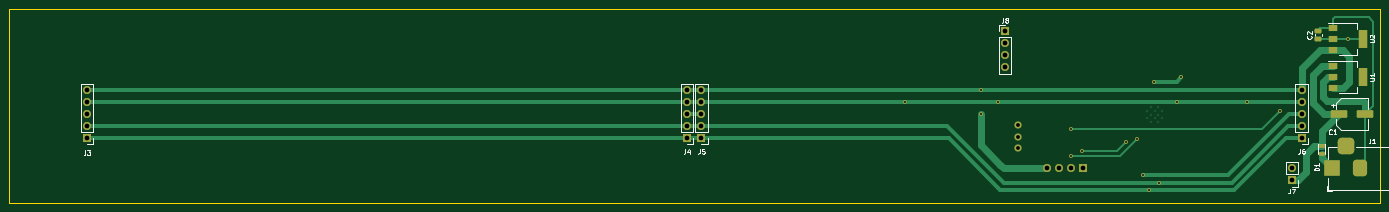
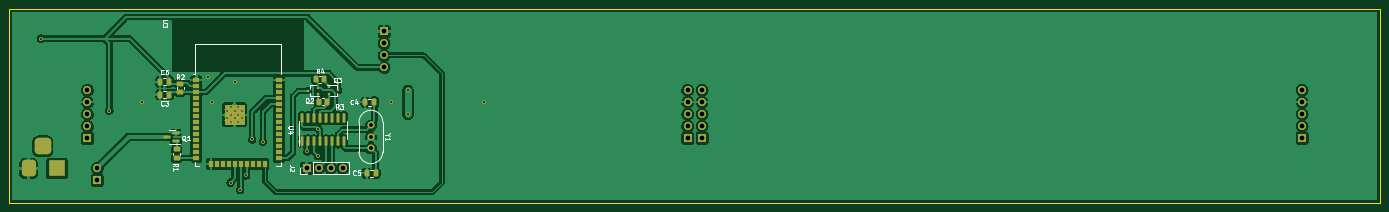
Circuit board: 11 layer files. Board 290.0 x 40.9 mm.
- bottom_copper: Display_LED-CuBottom.gbr (197934 bytes)
- top_copper: Display_LED-CuTop.gbr (11086 bytes)
- outline: Display_LED-EdgeCuts.gbr (689 bytes)
- bottom_mask: Display_LED-MaskBottom.gbr (6448 bytes)
- top_mask: Display_LED-MaskTop.gbr (3767 bytes)
- drill: Display_LED-NPTH.drl (272 bytes)
- drill: Display_LED-PTH.drl (1606 bytes)
- paste: Display_LED-PasteBottom.gbr (4326 bytes)
- paste: Display_LED-PasteTop.gbr (1783 bytes)
- bottom_silk: Display_LED-SilkBottom.gbr (19340 bytes)
- top_silk: Display_LED-SilkTop.gbr (14014 bytes)

=== bottom_copper: Display_LED-CuBottom.gbr (197934 bytes, source omitted) ===
=== top_copper: Display_LED-CuTop.gbr (11086 bytes, source omitted) ===
=== outline: Display_LED-EdgeCuts.gbr ===
%TF.GenerationSoftware,KiCad,Pcbnew,(6.0.8)*%
%TF.CreationDate,2022-12-26T14:05:03+00:00*%
%TF.ProjectId,Display_LED,44697370-6c61-4795-9f4c-45442e6b6963,1*%
%TF.SameCoordinates,Original*%
%TF.FileFunction,Profile,NP*%
%FSLAX46Y46*%
G04 Gerber Fmt 4.6, Leading zero omitted, Abs format (unit mm)*
G04 Created by KiCad (PCBNEW (6.0.8)) date 2022-12-26 14:05:03*
%MOMM*%
%LPD*%
G01*
G04 APERTURE LIST*
%TA.AperFunction,Profile*%
%ADD10C,0.100000*%
%TD*%
G04 APERTURE END LIST*
D10*
X352860000Y-113940000D02*
X62830000Y-113940000D01*
X62830000Y-113940000D02*
X62830000Y-154850000D01*
X62830000Y-154850000D02*
X352860000Y-154850000D01*
X352860000Y-154850000D02*
X352860000Y-113940000D01*
M02*

=== bottom_mask: Display_LED-MaskBottom.gbr ===
%TF.GenerationSoftware,KiCad,Pcbnew,(6.0.8)*%
%TF.CreationDate,2022-12-26T14:05:03+00:00*%
%TF.ProjectId,Display_LED,44697370-6c61-4795-9f4c-45442e6b6963,1*%
%TF.SameCoordinates,Original*%
%TF.FileFunction,Soldermask,Bot*%
%TF.FilePolarity,Negative*%
%FSLAX46Y46*%
G04 Gerber Fmt 4.6, Leading zero omitted, Abs format (unit mm)*
G04 Created by KiCad (PCBNEW (6.0.8)) date 2022-12-26 14:05:03*
%MOMM*%
%LPD*%
G01*
G04 APERTURE LIST*
G04 Aperture macros list*
%AMRoundRect*
0 Rectangle with rounded corners*
0 $1 Rounding radius*
0 $2 $3 $4 $5 $6 $7 $8 $9 X,Y pos of 4 corners*
0 Add a 4 corners polygon primitive as box body*
4,1,4,$2,$3,$4,$5,$6,$7,$8,$9,$2,$3,0*
0 Add four circle primitives for the rounded corners*
1,1,$1+$1,$2,$3*
1,1,$1+$1,$4,$5*
1,1,$1+$1,$6,$7*
1,1,$1+$1,$8,$9*
0 Add four rect primitives between the rounded corners*
20,1,$1+$1,$2,$3,$4,$5,0*
20,1,$1+$1,$4,$5,$6,$7,0*
20,1,$1+$1,$6,$7,$8,$9,0*
20,1,$1+$1,$8,$9,$2,$3,0*%
G04 Aperture macros list end*
%ADD10R,1.700000X1.700000*%
%ADD11O,1.700000X1.700000*%
%ADD12R,3.500000X3.500000*%
%ADD13RoundRect,0.750000X0.750000X1.000000X-0.750000X1.000000X-0.750000X-1.000000X0.750000X-1.000000X0*%
%ADD14RoundRect,0.875000X0.875000X0.875000X-0.875000X0.875000X-0.875000X-0.875000X0.875000X-0.875000X0*%
%ADD15RoundRect,0.250000X0.450000X-0.262500X0.450000X0.262500X-0.450000X0.262500X-0.450000X-0.262500X0*%
%ADD16RoundRect,0.250000X-0.250000X-0.475000X0.250000X-0.475000X0.250000X0.475000X-0.250000X0.475000X0*%
%ADD17C,1.500000*%
%ADD18RoundRect,0.150000X-0.587500X-0.150000X0.587500X-0.150000X0.587500X0.150000X-0.587500X0.150000X0*%
%ADD19RoundRect,0.250000X-0.262500X-0.450000X0.262500X-0.450000X0.262500X0.450000X-0.262500X0.450000X0*%
%ADD20R,0.700000X0.450000*%
%ADD21RoundRect,0.150000X0.150000X-0.825000X0.150000X0.825000X-0.150000X0.825000X-0.150000X-0.825000X0*%
%ADD22R,1.500000X0.900000*%
%ADD23R,0.900000X1.500000*%
%ADD24C,0.475000*%
%ADD25R,4.200000X4.200000*%
%ADD26RoundRect,0.250000X0.262500X0.450000X-0.262500X0.450000X-0.262500X-0.450000X0.262500X-0.450000X0*%
%ADD27C,0.800000*%
G04 APERTURE END LIST*
D10*
%TO.C,J8*%
X273558000Y-118628000D03*
D11*
X273558000Y-121168000D03*
X273558000Y-123708000D03*
X273558000Y-126248000D03*
%TD*%
D10*
%TO.C,J3*%
X79248000Y-141219000D03*
D11*
X79248000Y-138679000D03*
X79248000Y-136139000D03*
X79248000Y-133599000D03*
X79248000Y-131059000D03*
%TD*%
D12*
%TO.C,J1*%
X342800000Y-147600000D03*
D13*
X348800000Y-147600000D03*
D14*
X345800000Y-142900000D03*
%TD*%
D10*
%TO.C,J4*%
X206248000Y-141219000D03*
D11*
X206248000Y-138679000D03*
X206248000Y-136139000D03*
X206248000Y-133599000D03*
X206248000Y-131059000D03*
%TD*%
D10*
%TO.C,J7*%
X334264000Y-150119000D03*
D11*
X334264000Y-147579000D03*
%TD*%
D10*
%TO.C,J6*%
X336360000Y-141219000D03*
D11*
X336360000Y-138679000D03*
X336360000Y-136139000D03*
X336360000Y-133599000D03*
X336360000Y-131059000D03*
%TD*%
D10*
%TO.C,J5*%
X209296000Y-141219000D03*
D11*
X209296000Y-138679000D03*
X209296000Y-136139000D03*
X209296000Y-133599000D03*
X209296000Y-131059000D03*
%TD*%
D15*
%TO.C,R2*%
X316748000Y-131530500D03*
X316748000Y-129705500D03*
%TD*%
D16*
%TO.C,C4*%
X275656000Y-133604000D03*
X277556000Y-133604000D03*
%TD*%
D17*
%TO.C,Y1*%
X276352000Y-138520000D03*
X276352000Y-140960000D03*
X276352000Y-143400000D03*
%TD*%
D10*
%TO.C,J2*%
X289972000Y-147574000D03*
D11*
X287432000Y-147574000D03*
X284892000Y-147574000D03*
X282352000Y-147574000D03*
%TD*%
D16*
%TO.C,C5*%
X275316000Y-148624000D03*
X277216000Y-148624000D03*
%TD*%
D18*
%TO.C,Q1*%
X317578500Y-141920000D03*
X317578500Y-140020000D03*
X319453500Y-140970000D03*
%TD*%
D19*
%TO.C,R3*%
X285545500Y-133530000D03*
X287370500Y-133530000D03*
%TD*%
D20*
%TO.C,Q3*%
X285298000Y-130466000D03*
X285298000Y-131766000D03*
X283298000Y-131116000D03*
%TD*%
D16*
%TO.C,C6*%
X319090000Y-129286000D03*
X320990000Y-129286000D03*
%TD*%
D21*
%TO.C,U4*%
X290957000Y-141921000D03*
X289687000Y-141921000D03*
X288417000Y-141921000D03*
X287147000Y-141921000D03*
X285877000Y-141921000D03*
X284607000Y-141921000D03*
X283337000Y-141921000D03*
X282067000Y-141921000D03*
X282067000Y-136971000D03*
X283337000Y-136971000D03*
X284607000Y-136971000D03*
X285877000Y-136971000D03*
X287147000Y-136971000D03*
X288417000Y-136971000D03*
X289687000Y-136971000D03*
X290957000Y-136971000D03*
%TD*%
D22*
%TO.C,U3*%
X313296000Y-128910000D03*
X313296000Y-130180000D03*
X313296000Y-131450000D03*
X313296000Y-132720000D03*
X313296000Y-133990000D03*
X313296000Y-135260000D03*
X313296000Y-136530000D03*
X313296000Y-137800000D03*
X313296000Y-139070000D03*
X313296000Y-140340000D03*
X313296000Y-141610000D03*
X313296000Y-142880000D03*
X313296000Y-144150000D03*
X313296000Y-145420000D03*
D23*
X310256000Y-146670000D03*
X308986000Y-146670000D03*
X307716000Y-146670000D03*
X306446000Y-146670000D03*
X305176000Y-146670000D03*
X303906000Y-146670000D03*
X302636000Y-146670000D03*
X301366000Y-146670000D03*
X300096000Y-146670000D03*
X298826000Y-146670000D03*
D22*
X295796000Y-145420000D03*
X295796000Y-144150000D03*
X295796000Y-142880000D03*
X295796000Y-141610000D03*
X295796000Y-140340000D03*
X295796000Y-139070000D03*
X295796000Y-137800000D03*
X295796000Y-136530000D03*
X295796000Y-135260000D03*
X295796000Y-133990000D03*
X295796000Y-132720000D03*
X295796000Y-131450000D03*
X295796000Y-130180000D03*
X295796000Y-128910000D03*
D24*
X303701000Y-137012500D03*
X304463500Y-134725000D03*
D25*
X305226000Y-136250000D03*
D24*
X305988500Y-137775000D03*
X305226000Y-135487500D03*
X305988500Y-136250000D03*
X306751000Y-137012500D03*
X305226000Y-137012500D03*
X303701000Y-135487500D03*
X306751000Y-135487500D03*
X305988500Y-134725000D03*
X304463500Y-137775000D03*
X304463500Y-136250000D03*
%TD*%
D26*
%TO.C,R4*%
X288004500Y-128704000D03*
X286179500Y-128704000D03*
%TD*%
D16*
%TO.C,C3*%
X319080000Y-132010000D03*
X320980000Y-132010000D03*
%TD*%
D20*
%TO.C,Q2*%
X287616000Y-131856000D03*
X287616000Y-130556000D03*
X289616000Y-131206000D03*
%TD*%
D15*
%TO.C,R1*%
X317500000Y-145438500D03*
X317500000Y-143613500D03*
%TD*%
D27*
X310896000Y-128270000D03*
X305054000Y-129286000D03*
X252481000Y-133599000D03*
X272039000Y-133599000D03*
X309885000Y-133599000D03*
X324871000Y-133599000D03*
X331724000Y-135382000D03*
X287528000Y-139192000D03*
X346202000Y-120142000D03*
X268478000Y-136144000D03*
X268478000Y-131064000D03*
X287528000Y-145034000D03*
X301498000Y-141478000D03*
X299212000Y-141986000D03*
X289814000Y-144018000D03*
X306070000Y-150622000D03*
X304038000Y-152146000D03*
X302768000Y-149098000D03*
M02*

=== top_mask: Display_LED-MaskTop.gbr ===
%TF.GenerationSoftware,KiCad,Pcbnew,(6.0.8)*%
%TF.CreationDate,2022-12-26T14:05:03+00:00*%
%TF.ProjectId,Display_LED,44697370-6c61-4795-9f4c-45442e6b6963,1*%
%TF.SameCoordinates,Original*%
%TF.FileFunction,Soldermask,Top*%
%TF.FilePolarity,Negative*%
%FSLAX46Y46*%
G04 Gerber Fmt 4.6, Leading zero omitted, Abs format (unit mm)*
G04 Created by KiCad (PCBNEW (6.0.8)) date 2022-12-26 14:05:03*
%MOMM*%
%LPD*%
G01*
G04 APERTURE LIST*
G04 Aperture macros list*
%AMRoundRect*
0 Rectangle with rounded corners*
0 $1 Rounding radius*
0 $2 $3 $4 $5 $6 $7 $8 $9 X,Y pos of 4 corners*
0 Add a 4 corners polygon primitive as box body*
4,1,4,$2,$3,$4,$5,$6,$7,$8,$9,$2,$3,0*
0 Add four circle primitives for the rounded corners*
1,1,$1+$1,$2,$3*
1,1,$1+$1,$4,$5*
1,1,$1+$1,$6,$7*
1,1,$1+$1,$8,$9*
0 Add four rect primitives between the rounded corners*
20,1,$1+$1,$2,$3,$4,$5,0*
20,1,$1+$1,$4,$5,$6,$7,0*
20,1,$1+$1,$6,$7,$8,$9,0*
20,1,$1+$1,$8,$9,$2,$3,0*%
G04 Aperture macros list end*
%ADD10R,1.700000X1.700000*%
%ADD11O,1.700000X1.700000*%
%ADD12R,2.000000X1.500000*%
%ADD13R,2.000000X3.800000*%
%ADD14RoundRect,0.250000X0.475000X-0.250000X0.475000X0.250000X-0.475000X0.250000X-0.475000X-0.250000X0*%
%ADD15RoundRect,0.250000X-1.500000X-0.550000X1.500000X-0.550000X1.500000X0.550000X-1.500000X0.550000X0*%
%ADD16R,3.500000X3.500000*%
%ADD17RoundRect,0.750000X0.750000X1.000000X-0.750000X1.000000X-0.750000X-1.000000X0.750000X-1.000000X0*%
%ADD18RoundRect,0.875000X0.875000X0.875000X-0.875000X0.875000X-0.875000X-0.875000X0.875000X-0.875000X0*%
%ADD19R,1.200000X0.800000*%
%ADD20C,1.500000*%
%ADD21C,0.800000*%
G04 APERTURE END LIST*
D10*
%TO.C,J8*%
X273558000Y-118628000D03*
D11*
X273558000Y-121168000D03*
X273558000Y-123708000D03*
X273558000Y-126248000D03*
%TD*%
D12*
%TO.C,U1*%
X342956000Y-125970000D03*
X342956000Y-128270000D03*
X342956000Y-130570000D03*
D13*
X349256000Y-128270000D03*
%TD*%
D14*
%TO.C,C2*%
X339852000Y-120330000D03*
X339852000Y-118430000D03*
%TD*%
D15*
%TO.C,C1*%
X344164000Y-136144000D03*
X349764000Y-136144000D03*
%TD*%
D12*
%TO.C,U2*%
X342956000Y-117902000D03*
D13*
X349256000Y-120202000D03*
D12*
X342956000Y-120202000D03*
X342956000Y-122502000D03*
%TD*%
D10*
%TO.C,J3*%
X79248000Y-141219000D03*
D11*
X79248000Y-138679000D03*
X79248000Y-136139000D03*
X79248000Y-133599000D03*
X79248000Y-131059000D03*
%TD*%
D16*
%TO.C,J1*%
X342800000Y-147600000D03*
D17*
X348800000Y-147600000D03*
D18*
X345800000Y-142900000D03*
%TD*%
D10*
%TO.C,J4*%
X206248000Y-141219000D03*
D11*
X206248000Y-138679000D03*
X206248000Y-136139000D03*
X206248000Y-133599000D03*
X206248000Y-131059000D03*
%TD*%
D10*
%TO.C,J7*%
X334264000Y-150119000D03*
D11*
X334264000Y-147579000D03*
%TD*%
D10*
%TO.C,J6*%
X336360000Y-141219000D03*
D11*
X336360000Y-138679000D03*
X336360000Y-136139000D03*
X336360000Y-133599000D03*
X336360000Y-131059000D03*
%TD*%
D10*
%TO.C,J5*%
X209296000Y-141219000D03*
D11*
X209296000Y-138679000D03*
X209296000Y-136139000D03*
X209296000Y-133599000D03*
X209296000Y-131059000D03*
%TD*%
D19*
%TO.C,D1*%
X340614000Y-142964000D03*
X340614000Y-144564000D03*
%TD*%
D20*
%TO.C,Y1*%
X276352000Y-138520000D03*
X276352000Y-140960000D03*
X276352000Y-143400000D03*
%TD*%
D10*
%TO.C,J2*%
X289972000Y-147574000D03*
D11*
X287432000Y-147574000D03*
X284892000Y-147574000D03*
X282352000Y-147574000D03*
%TD*%
D21*
X310896000Y-128270000D03*
X305054000Y-129286000D03*
X252481000Y-133599000D03*
X272039000Y-133599000D03*
X309885000Y-133599000D03*
X324871000Y-133599000D03*
X331724000Y-135382000D03*
X287528000Y-139192000D03*
X346202000Y-120142000D03*
X268478000Y-136144000D03*
X268478000Y-131064000D03*
X287528000Y-145034000D03*
X301498000Y-141478000D03*
X299212000Y-141986000D03*
X289814000Y-144018000D03*
X306070000Y-150622000D03*
X304038000Y-152146000D03*
X302768000Y-149098000D03*
M02*

=== drill: Display_LED-NPTH.drl ===
M48
; DRILL file {KiCad (6.0.8)} date Mon Dec 26 14:05:03 2022
; FORMAT={-:-/ absolute / inch / decimal}
; #@! TF.CreationDate,2022-12-26T14:05:03+00:00
; #@! TF.GenerationSoftware,Kicad,Pcbnew,(6.0.8)
; #@! TF.FileFunction,NonPlated,1,2,NPTH
FMAT,2
INCH
%
G90
G05
T0
M30

=== drill: Display_LED-PTH.drl ===
M48
; DRILL file {KiCad (6.0.8)} date Mon Dec 26 14:05:03 2022
; FORMAT={-:-/ absolute / inch / decimal}
; #@! TF.CreationDate,2022-12-26T14:05:03+00:00
; #@! TF.GenerationSoftware,Kicad,Pcbnew,(6.0.8)
; #@! TF.FileFunction,Plated,1,2,PTH
FMAT,2
INCH
; #@! TA.AperFunction,Plated,PTH,ComponentDrill
T1C0.0118
; #@! TA.AperFunction,Plated,PTH,ViaDrill
T2C0.0157
; #@! TA.AperFunction,Plated,PTH,ComponentDrill
T3C0.0315
; #@! TA.AperFunction,Plated,PTH,ComponentDrill
T4C0.0394
%
G90
G05
T1
X11.9567Y-5.3342
X11.9567Y-5.3942
X11.9868Y-5.3041
X11.9868Y-5.3642
X11.9868Y-5.4242
X12.0168Y-5.3342
X12.0168Y-5.3942
X12.0468Y-5.3041
X12.0468Y-5.3642
X12.0468Y-5.4242
X12.0768Y-5.3342
X12.0768Y-5.3942
T2
X9.9402Y-5.2598
X10.57Y-5.16
X10.57Y-5.36
X10.7102Y-5.2598
X11.32Y-5.48
X11.32Y-5.71
X11.41Y-5.67
X11.78Y-5.59
X11.87Y-5.57
X11.92Y-5.87
X11.97Y-5.99
X12.01Y-5.09
X12.05Y-5.93
X12.2002Y-5.2598
X12.24Y-5.05
X12.7902Y-5.2598
X13.06Y-5.33
X13.63Y-4.73
T3
X10.88Y-5.4535
X10.88Y-5.5496
X10.88Y-5.6457
T4
X3.12Y-5.1598
X3.12Y-5.2598
X3.12Y-5.3598
X3.12Y-5.4598
X3.12Y-5.5598
X8.12Y-5.1598
X8.12Y-5.2598
X8.12Y-5.3598
X8.12Y-5.4598
X8.12Y-5.5598
X8.24Y-5.1598
X8.24Y-5.2598
X8.24Y-5.3598
X8.24Y-5.4598
X8.24Y-5.5598
X10.77Y-4.6704
X10.77Y-4.7704
X10.77Y-4.8704
X10.77Y-4.9704
X11.1162Y-5.81
X11.2162Y-5.81
X11.3162Y-5.81
X11.4162Y-5.81
X13.16Y-5.8102
X13.16Y-5.9102
X13.2425Y-5.1598
X13.2425Y-5.2598
X13.2425Y-5.3598
X13.2425Y-5.4598
X13.2425Y-5.5598
T4
G00X13.4961Y-5.8504
M15
G01X13.4961Y-5.7717
M16
G05
G00X13.6535Y-5.626
M15
G01X13.5748Y-5.626
M16
G05
G00X13.7323Y-5.8504
M15
G01X13.7323Y-5.7717
M16
G05
T0
M30

=== paste: Display_LED-PasteBottom.gbr ===
%TF.GenerationSoftware,KiCad,Pcbnew,(6.0.8)*%
%TF.CreationDate,2022-12-26T14:05:03+00:00*%
%TF.ProjectId,Display_LED,44697370-6c61-4795-9f4c-45442e6b6963,1*%
%TF.SameCoordinates,Original*%
%TF.FileFunction,Paste,Bot*%
%TF.FilePolarity,Positive*%
%FSLAX46Y46*%
G04 Gerber Fmt 4.6, Leading zero omitted, Abs format (unit mm)*
G04 Created by KiCad (PCBNEW (6.0.8)) date 2022-12-26 14:05:03*
%MOMM*%
%LPD*%
G01*
G04 APERTURE LIST*
G04 Aperture macros list*
%AMRoundRect*
0 Rectangle with rounded corners*
0 $1 Rounding radius*
0 $2 $3 $4 $5 $6 $7 $8 $9 X,Y pos of 4 corners*
0 Add a 4 corners polygon primitive as box body*
4,1,4,$2,$3,$4,$5,$6,$7,$8,$9,$2,$3,0*
0 Add four circle primitives for the rounded corners*
1,1,$1+$1,$2,$3*
1,1,$1+$1,$4,$5*
1,1,$1+$1,$6,$7*
1,1,$1+$1,$8,$9*
0 Add four rect primitives between the rounded corners*
20,1,$1+$1,$2,$3,$4,$5,0*
20,1,$1+$1,$4,$5,$6,$7,0*
20,1,$1+$1,$6,$7,$8,$9,0*
20,1,$1+$1,$8,$9,$2,$3,0*%
G04 Aperture macros list end*
%ADD10RoundRect,0.250000X0.450000X-0.262500X0.450000X0.262500X-0.450000X0.262500X-0.450000X-0.262500X0*%
%ADD11RoundRect,0.250000X-0.250000X-0.475000X0.250000X-0.475000X0.250000X0.475000X-0.250000X0.475000X0*%
%ADD12RoundRect,0.150000X-0.587500X-0.150000X0.587500X-0.150000X0.587500X0.150000X-0.587500X0.150000X0*%
%ADD13RoundRect,0.250000X-0.262500X-0.450000X0.262500X-0.450000X0.262500X0.450000X-0.262500X0.450000X0*%
%ADD14R,0.700000X0.450000*%
%ADD15RoundRect,0.150000X0.150000X-0.825000X0.150000X0.825000X-0.150000X0.825000X-0.150000X-0.825000X0*%
%ADD16R,1.500000X0.900000*%
%ADD17R,0.900000X1.500000*%
%ADD18R,1.050000X1.050000*%
%ADD19RoundRect,0.250000X0.262500X0.450000X-0.262500X0.450000X-0.262500X-0.450000X0.262500X-0.450000X0*%
G04 APERTURE END LIST*
D10*
%TO.C,R2*%
X316748000Y-131530500D03*
X316748000Y-129705500D03*
%TD*%
D11*
%TO.C,C4*%
X275656000Y-133604000D03*
X277556000Y-133604000D03*
%TD*%
%TO.C,C5*%
X275316000Y-148624000D03*
X277216000Y-148624000D03*
%TD*%
D12*
%TO.C,Q1*%
X317578500Y-141920000D03*
X317578500Y-140020000D03*
X319453500Y-140970000D03*
%TD*%
D13*
%TO.C,R3*%
X285545500Y-133530000D03*
X287370500Y-133530000D03*
%TD*%
D14*
%TO.C,Q3*%
X285298000Y-130466000D03*
X285298000Y-131766000D03*
X283298000Y-131116000D03*
%TD*%
D11*
%TO.C,C6*%
X319090000Y-129286000D03*
X320990000Y-129286000D03*
%TD*%
D15*
%TO.C,U4*%
X290957000Y-141921000D03*
X289687000Y-141921000D03*
X288417000Y-141921000D03*
X287147000Y-141921000D03*
X285877000Y-141921000D03*
X284607000Y-141921000D03*
X283337000Y-141921000D03*
X282067000Y-141921000D03*
X282067000Y-136971000D03*
X283337000Y-136971000D03*
X284607000Y-136971000D03*
X285877000Y-136971000D03*
X287147000Y-136971000D03*
X288417000Y-136971000D03*
X289687000Y-136971000D03*
X290957000Y-136971000D03*
%TD*%
D16*
%TO.C,U3*%
X313296000Y-128910000D03*
X313296000Y-130180000D03*
X313296000Y-131450000D03*
X313296000Y-132720000D03*
X313296000Y-133990000D03*
X313296000Y-135260000D03*
X313296000Y-136530000D03*
X313296000Y-137800000D03*
X313296000Y-139070000D03*
X313296000Y-140340000D03*
X313296000Y-141610000D03*
X313296000Y-142880000D03*
X313296000Y-144150000D03*
X313296000Y-145420000D03*
D17*
X310256000Y-146670000D03*
X308986000Y-146670000D03*
X307716000Y-146670000D03*
X306446000Y-146670000D03*
X305176000Y-146670000D03*
X303906000Y-146670000D03*
X302636000Y-146670000D03*
X301366000Y-146670000D03*
X300096000Y-146670000D03*
X298826000Y-146670000D03*
D16*
X295796000Y-145420000D03*
X295796000Y-144150000D03*
X295796000Y-142880000D03*
X295796000Y-141610000D03*
X295796000Y-140340000D03*
X295796000Y-139070000D03*
X295796000Y-137800000D03*
X295796000Y-136530000D03*
X295796000Y-135260000D03*
X295796000Y-133990000D03*
X295796000Y-132720000D03*
X295796000Y-131450000D03*
X295796000Y-130180000D03*
X295796000Y-128910000D03*
D18*
X305226000Y-134725000D03*
X306751000Y-136250000D03*
X305226000Y-137775000D03*
X303701000Y-137775000D03*
X306751000Y-134725000D03*
X303701000Y-134725000D03*
X305226000Y-136250000D03*
X303701000Y-136250000D03*
X306751000Y-137775000D03*
%TD*%
D19*
%TO.C,R4*%
X288004500Y-128704000D03*
X286179500Y-128704000D03*
%TD*%
D11*
%TO.C,C3*%
X319080000Y-132010000D03*
X320980000Y-132010000D03*
%TD*%
D14*
%TO.C,Q2*%
X287616000Y-131856000D03*
X287616000Y-130556000D03*
X289616000Y-131206000D03*
%TD*%
D10*
%TO.C,R1*%
X317500000Y-145438500D03*
X317500000Y-143613500D03*
%TD*%
M02*

=== paste: Display_LED-PasteTop.gbr (1783 bytes, source withheld) ===
=== bottom_silk: Display_LED-SilkBottom.gbr (19340 bytes, source omitted) ===
=== top_silk: Display_LED-SilkTop.gbr (14014 bytes, source omitted) ===
